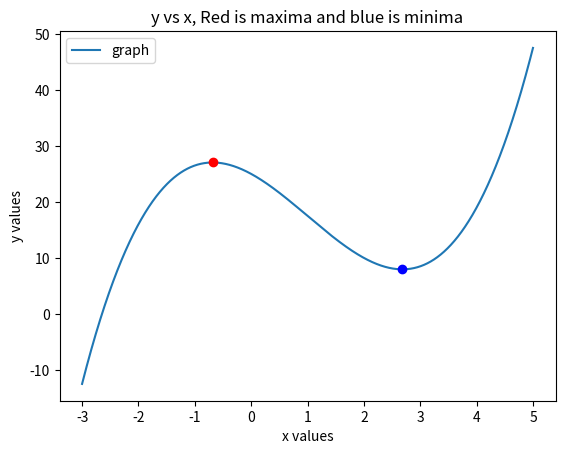

Here is the Python script that generated this plot:
#importing numpy
import numpy as np
import matplotlib.pyplot as plt

#initializing variables
coeff = [1, -3, -5.5, 25]
x = np.arange(-3, 5, 0.0001)
minima = []
maxima = []
yval = []

#creating a function to find the derivative of a polynomial
def diff(c):
    nc = []
    back = len(c)-1
    for i in range(len(c)):
        nc.append(c[i]*back)
        back -= 1
    del nc[-1]
    return nc

#to store the information of the differentiated function
dcoeff = diff(coeff)
dback = len(dcoeff) - 1
y = 0
#finding yvalues for derivative
for i in range(len(x)):
    dback = len(dcoeff) - 1
    for j in range(len(dcoeff)):
        if dback == 0:
            y += dcoeff[j]
        else:
            y += dcoeff[j] * x[i] ** dback
        dback -= 1
    yval.append(y)
    y = 0

mback = len(coeff)-1
yvalues = []
y = 0
#finding yvalues for original function
for i in range(len(x)):
    mback = len(coeff) - 1
    for j in range(len(coeff)):
        if mback == 0:
            y += coeff[j]
        else:
            y += coeff[j] * (x[i] ** mback)
        mback -= 1
    yvalues.append(y)
    y = 0
#finding maxima and minima
for i in range(1, len(yvalues)-1):
    if yvalues[i]>yvalues[i-1] and yvalues[i]>yvalues[i+1]:
        maxima.append([x[i], yvalues[i]])
    if yvalues[i]<yvalues[i-1] and yvalues[i]<yvalues[i+1]:
        minima.append([x[i], yvalues[i]])
#printing results
print('The maxima are:',maxima)
print('The minima are:',minima)

plt.plot(x,yvalues, label='graph')
for i in range(len(maxima)):
    plt.plot(maxima[i][0], maxima[i][1], 'ro')
for i in range(len(minima)):
    plt.plot(minima[i][0], minima[i][1], 'bo')
plt.title('y vs x, Red is maxima and blue is minima')
plt.ylabel('y values')
plt.xlabel('x values')
plt.legend()
plt.show()